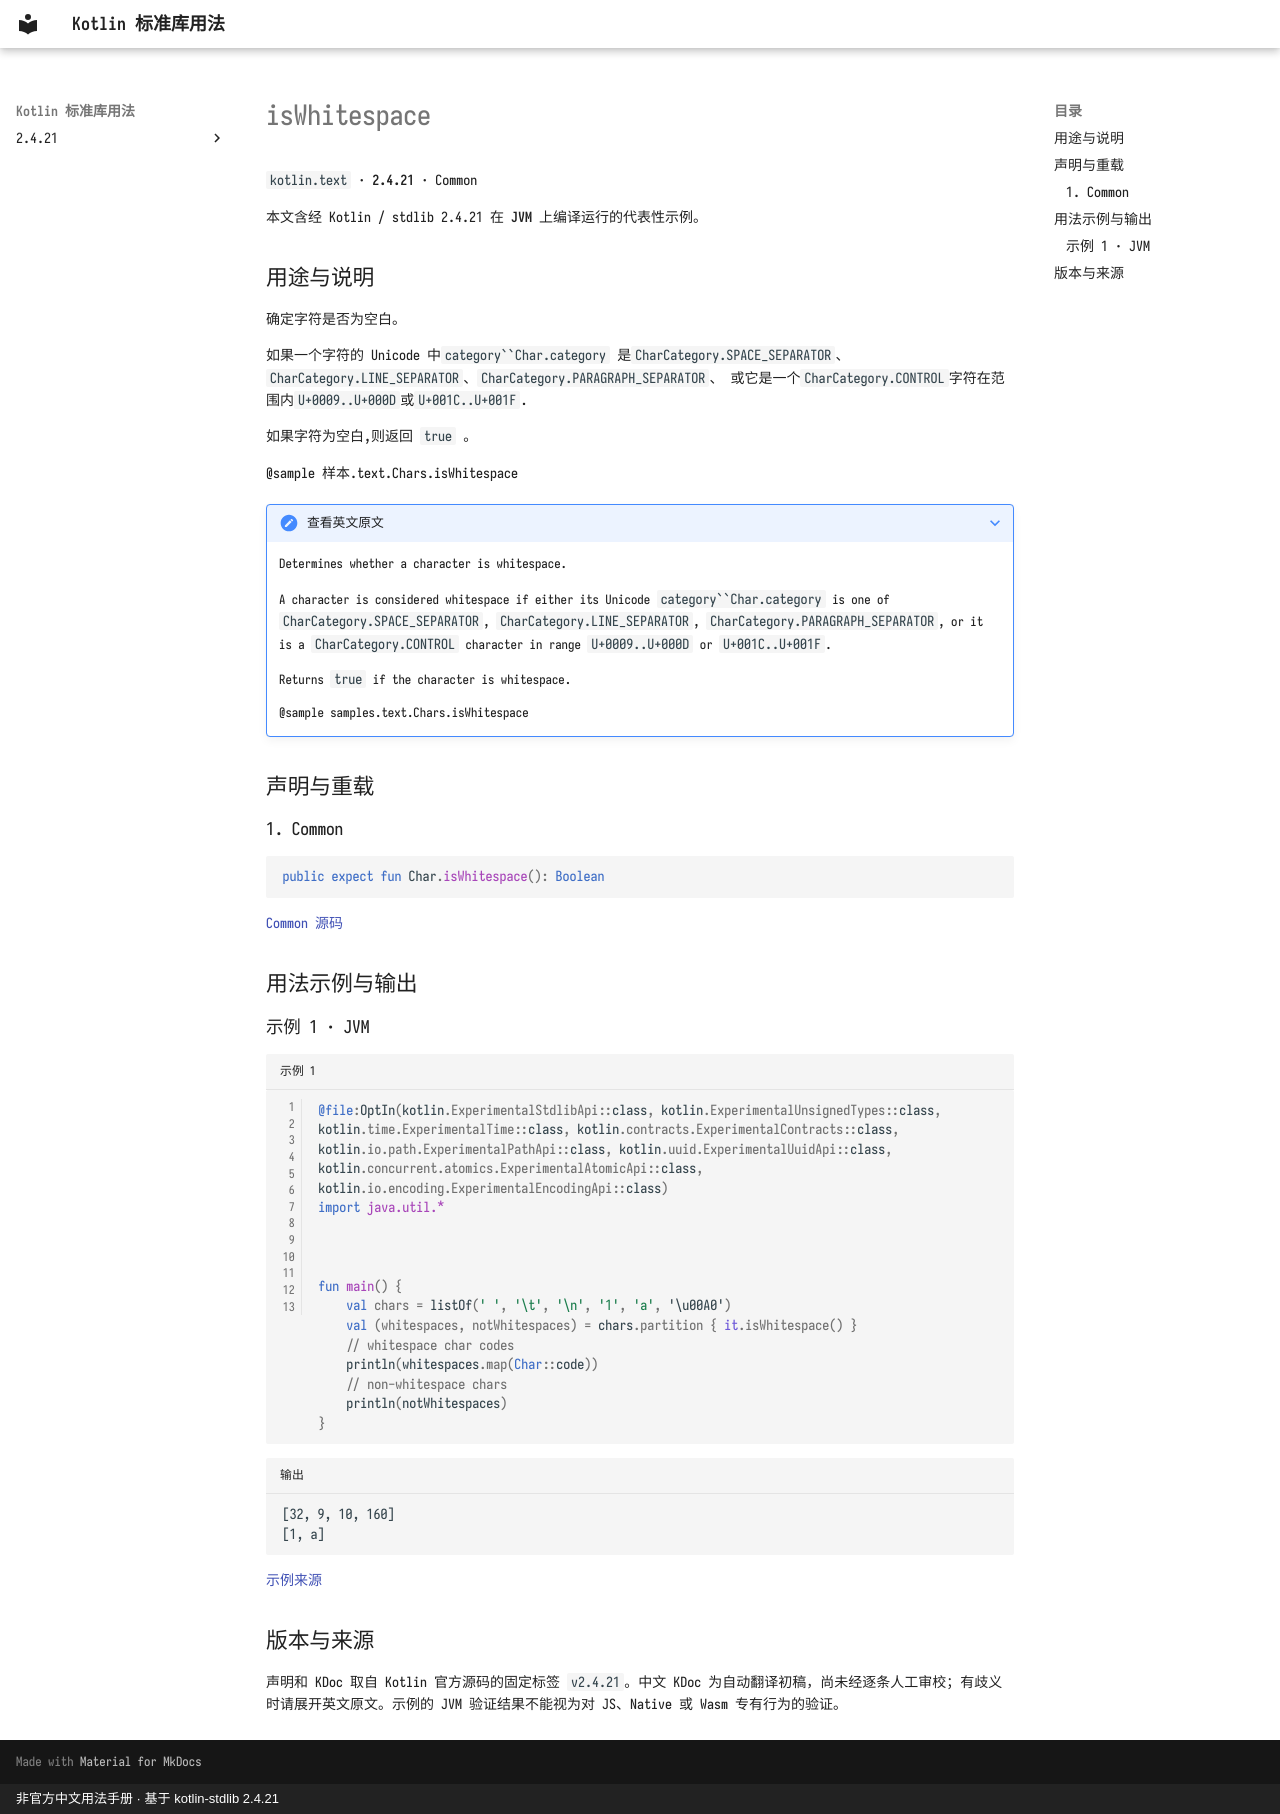

repository: oooooooko/kotlin-stdlib-docs · page: zh/api/kotlin.text/iswhitespace--0bd0b152/index.html · generator: mkdocs · copyright: 非官方中文用法手册 · 基于 kotlin-stdlib 2.4.21

# isWhitespace

`kotlin.text` · **2.4.21** · Common

本文含经 Kotlin / stdlib 2.4.21 在 **JVM** 上编译运行的代表性示例。

## 用途与说明

确定字符是否为空白。

如果一个字符的 Unicode 中`category``Char.category`
是`CharCategory.SPACE_SEPARATOR`、`CharCategory.LINE_SEPARATOR`、`CharCategory.PARAGRAPH_SEPARATOR`、
或它是一个`CharCategory.CONTROL`字符在范围内`U+0009..U+000D`或`U+001C..U+001F`.

如果字符为空白,则返回 `true` 。

@sample 样本.text.Chars.isWhitespace

??? note "查看英文原文"

    Determines whether a character is whitespace.
    
    A character is considered whitespace if either its Unicode `category``Char.category`
    is one of `CharCategory.SPACE_SEPARATOR`, `CharCategory.LINE_SEPARATOR`, `CharCategory.PARAGRAPH_SEPARATOR`,
    or it is a `CharCategory.CONTROL` character in range `U+0009..U+000D` or `U+001C..U+001F`.
    
    Returns `true` if the character is whitespace.
    
    @sample samples.text.Chars.isWhitespace

## 声明与重载

### 1. Common

```kotlin
public expect fun Char.isWhitespace(): Boolean
```

[Common 源码](https://github.com/JetBrains/kotlin/blob/v2.4.21/libraries/stdlib/src/kotlin/text/Char.kt#L327)

## 用法示例与输出

### 示例 1 · JVM

```kotlin title="示例 1" linenums="1"
@file:OptIn(kotlin.ExperimentalStdlibApi::class, kotlin.ExperimentalUnsignedTypes::class, kotlin.time.ExperimentalTime::class, kotlin.contracts.ExperimentalContracts::class, kotlin.io.path.ExperimentalPathApi::class, kotlin.uuid.ExperimentalUuidApi::class, kotlin.concurrent.atomics.ExperimentalAtomicApi::class, kotlin.io.encoding.ExperimentalEncodingApi::class)
import java.util.*



fun main() {
    val chars = listOf(' ', '\t', '\n', '1', 'a', '\u00A0')
    val (whitespaces, notWhitespaces) = chars.partition { it.isWhitespace() }
    // whitespace char codes
    println(whitespaces.map(Char::code))
    // non-whitespace chars
    println(notWhitespaces)
}
```

```text title="输出"
[32, 9, 10, 160]
[1, a]
```

[示例来源](https://github.com/JetBrains/kotlin/blob/v2.4.21/libraries/stdlib/samples/test/samples/text/char.kt#L59)

## 版本与来源

声明和 KDoc 取自 Kotlin 官方源码的固定标签 `v2.4.21`。中文 KDoc 为自动翻译初稿，尚未经逐条人工审校；有歧义时请展开英文原文。示例的 JVM 验证结果不能视为对 JS、Native 或 Wasm 专有行为的验证。
